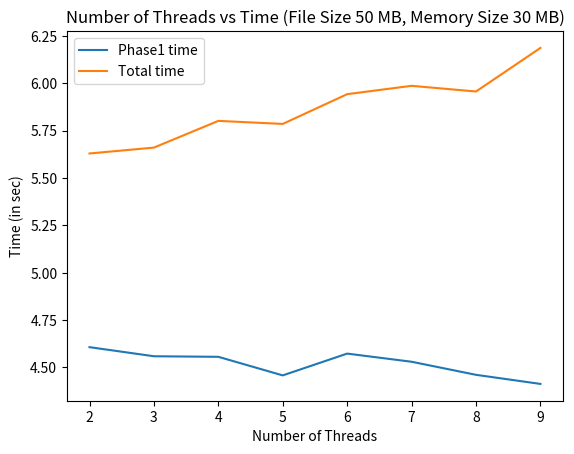

This figure's Python source:
import matplotlib.pyplot as plt 

def plot(data_x, data_y, data_y2, Title, xlabel, ylabel):
    plt.plot(data_x, data_y, label = 'Phase1 time')
    plt.plot(data_x, data_y2, label = 'Total time')
    plt.xlabel(xlabel)
    plt.ylabel(ylabel)
    plt.title(Title)
    plt.legend()
    plt.show()

# inputs = [ 5, 50, 500, 1000, 2000, 5000]
# inputs = [10, 25, 50, 100, 250, 500]
inputs = [2,3,4,5,6,7,8,9]
phase1 = [
4.607,
4.559,
4.556,
4.458,
4.573,
4.530,
4.461,
4.413
]
times = [
5.629,
5.660,
5.801,
5.785,
5.942,
5.986,
5.956,
6.186
]

# plot(inputs, phase1, times, "File Size vs Time (Memory 50 MB)", "File Size (MB)", "Time (in sec)")
# plot(inputs, phase1, times, "Memory vs Time (Fixed File Size 500 MB)", "Main Memory (MB)", "Time (in sec)")
plot(inputs, phase1, times, "Number of Threads vs Time (File Size 50 MB, Memory Size 30 MB)", "Number of Threads", "Time (in sec)")